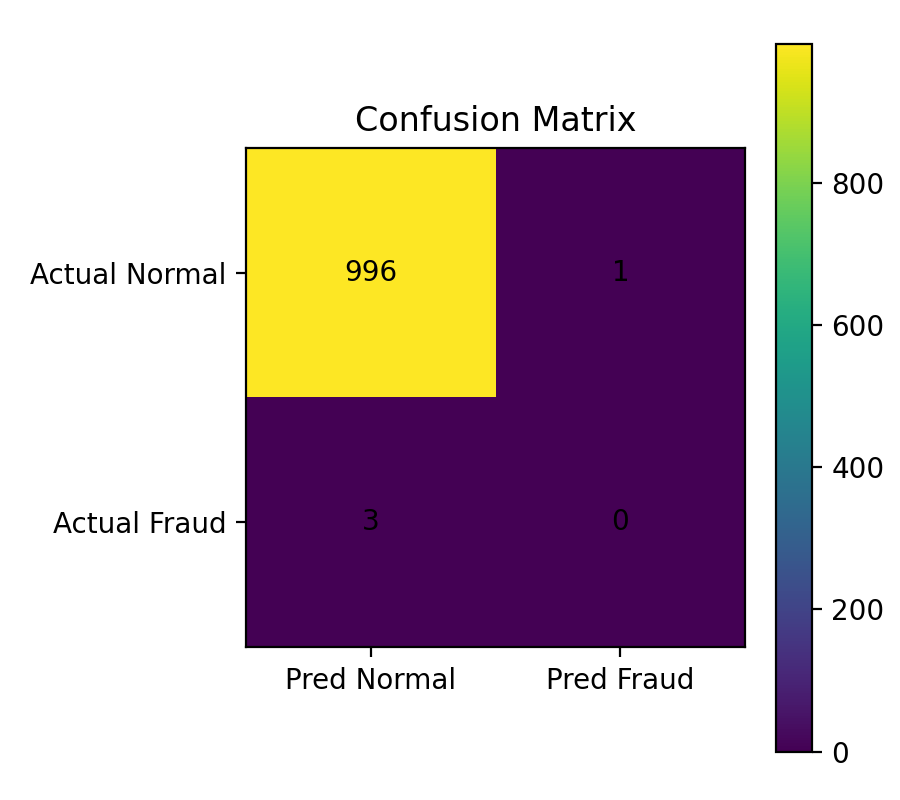

The file beside this chart, header and first rows:
, Pred_Normal, Pred_Fraud
Actual_Normal, 996, 1
Actual_Fraud, 3, 0
